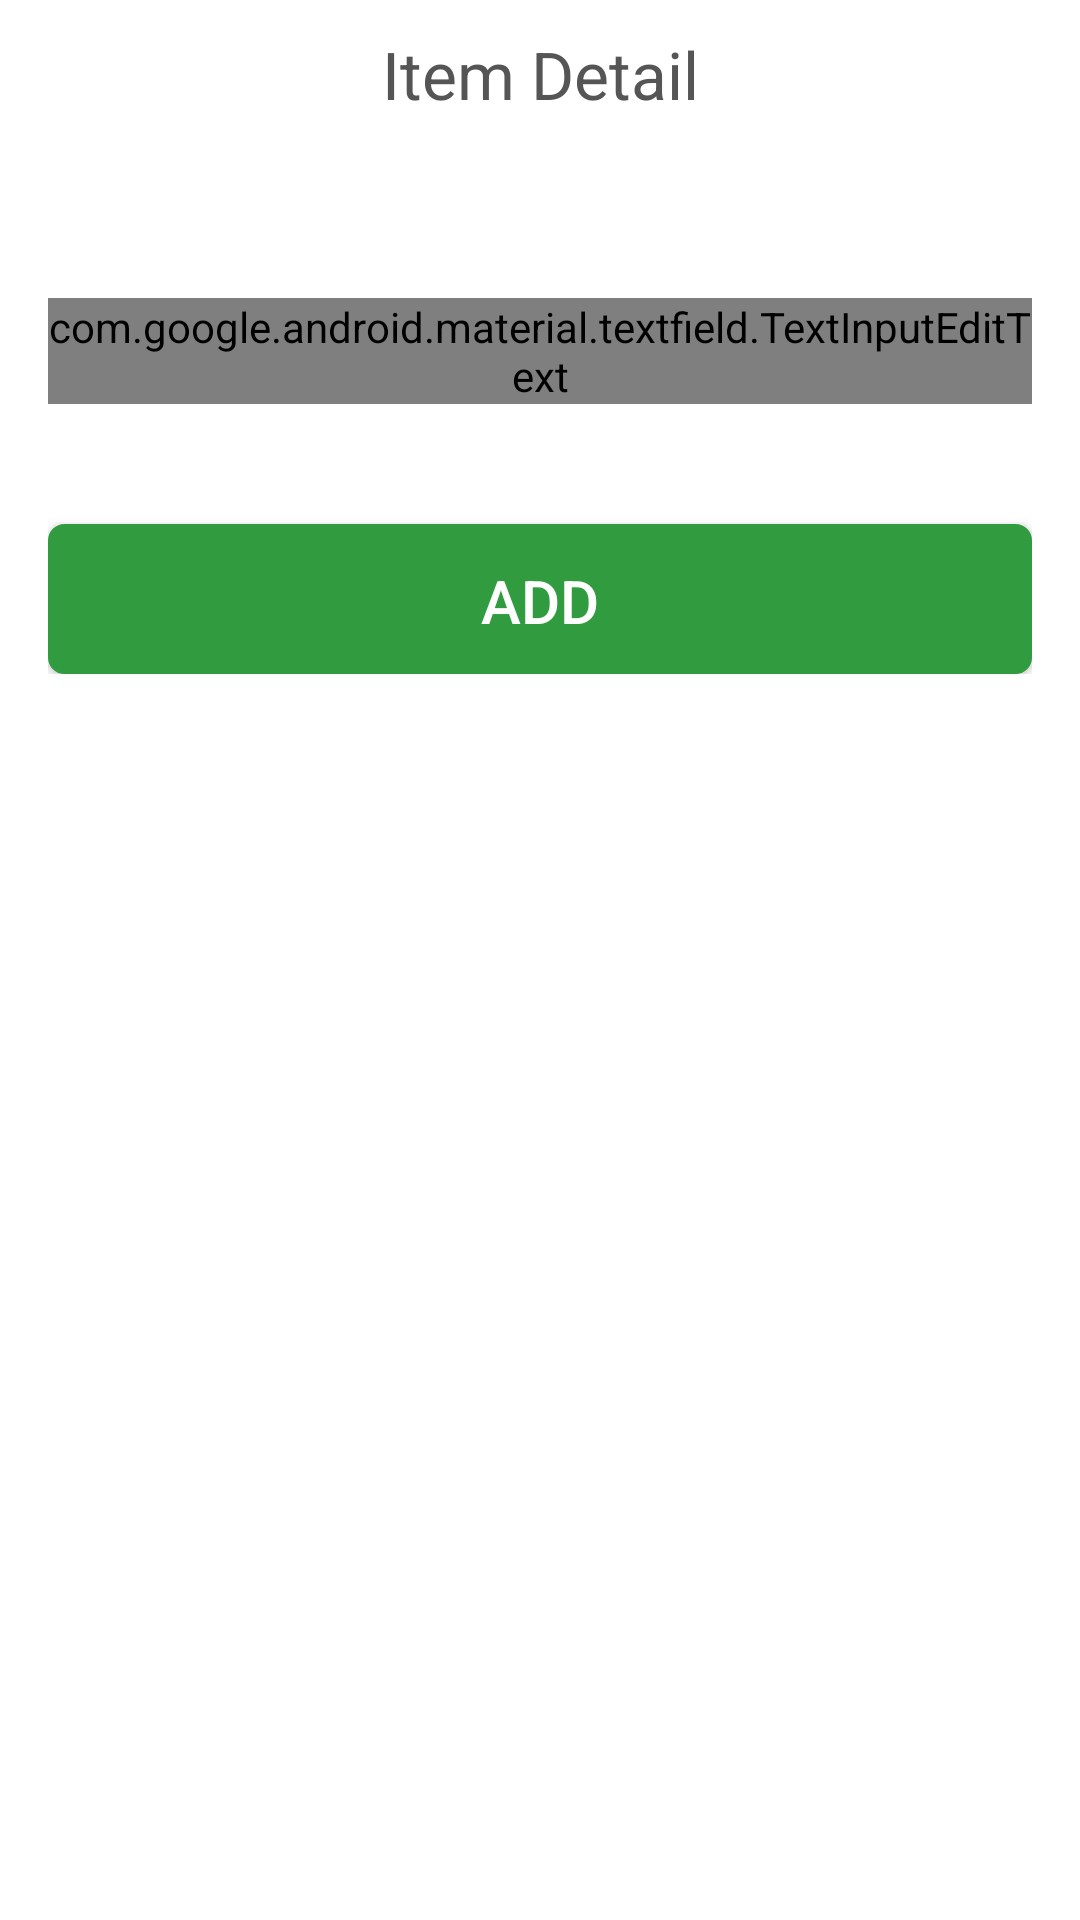

Layout XML and referenced resources for this Android screen:
<!-- AndroidManifest.xml: activity theme Theme.CollegeTermProject -->
<!-- res/layout/activity_add_item.xml -->
<?xml version="1.0" encoding="utf-8"?>
<layout xmlns:android="http://schemas.android.com/apk/res/android"
    xmlns:app="http://schemas.android.com/apk/res-auto"
    xmlns:tools="http://schemas.android.com/tools">

    <LinearLayout
        android:layout_width="match_parent"
        android:layout_height="match_parent"
        android:orientation="vertical"
        tools:context=".AddItemActivity">

        <TextView
            android:layout_width="match_parent"
            android:layout_height="wrap_content"
            android:layout_marginTop="10dp"
            android:gravity="center_horizontal"
            android:text="Item Detail"
            android:textColor="@color/colorLightBlack"
            android:textSize="22sp"
            android:textStyle="normal" />

        <LinearLayout
            android:layout_width="match_parent"
            android:layout_height="wrap_content"
            android:layout_marginLeft="16dp"
            android:layout_marginTop="50dp"
            android:layout_marginRight="16dp"
            android:orientation="vertical">

            <com.google.android.material.textfield.TextInputLayout
                style="@style/Widget.MaterialComponents.TextInputLayout.OutlinedBox"
                android:layout_width="match_parent"
                android:layout_height="wrap_content"
                android:layout_marginTop="10dp">

                <com.google.android.material.textfield.TextInputEditText
                    android:id="@+id/etName"
                    android:layout_width="match_parent"
                    android:layout_height="wrap_content"
                    android:hint="Name"
                    android:textColor="@drawable/edittext_color_selector" />
            </com.google.android.material.textfield.TextInputLayout>

            <Button
                android:id="@+id/addItem"
                android:layout_width="match_parent"
                android:layout_height="50dp"
                android:layout_marginTop="40dp"
                android:background="@drawable/btn_color_primary_bg"
                android:onClick="onAddItem"
                android:text="Add"
                android:textColor="@color/colorWhite"
                android:textSize="20sp" />

        </LinearLayout>
    </LinearLayout>

</layout>
<!-- resources referenced by this layout -->
<resources>
  <color name="colorLightBlack">#555555</color>
  <color name="colorWhite">#FFFFFF</color>
  <!-- drawable btn_color_primary_bg (drawable) -->
  <?xml version="1.0" encoding="utf-8"?>
  <shape xmlns:android="http://schemas.android.com/apk/res/android">
      <stroke
          android:width="1dp"
          android:color="@color/colorPrimary" />
  
      <solid android:color="@color/colorPrimary" />
  
      <padding
          android:left="1dp"
          android:right="1dp"
          android:top="1dp" />
  
      <corners android:radius="5dp" />
  </shape>
  <style name="Theme.CollegeTermProject" parent="Theme.MaterialComponents.DayNight.DarkActionBar">
          
          <item name="colorPrimary">@color/purple_500</item>
          <item name="colorPrimaryVariant">@color/purple_700</item>
          <item name="colorOnPrimary">@color/white</item>
          
          <item name="colorSecondary">@color/teal_200</item>
          <item name="colorSecondaryVariant">@color/teal_700</item>
          <item name="colorOnSecondary">@color/black</item>
          
          <item name="android:statusBarColor" tools:targetApi="l">?attr/colorPrimaryVariant</item>
          
      </style>
  <color name="colorPrimary">#309C3F</color>
  <color name="purple_500">#FF6200EE</color>
  <color name="purple_700">#FF3700B3</color>
  <color name="white">#FFFFFFFF</color>
  <color name="teal_200">#FF03DAC5</color>
  <color name="teal_700">#FF018786</color>
  <color name="black">#FF000000</color>
</resources>
